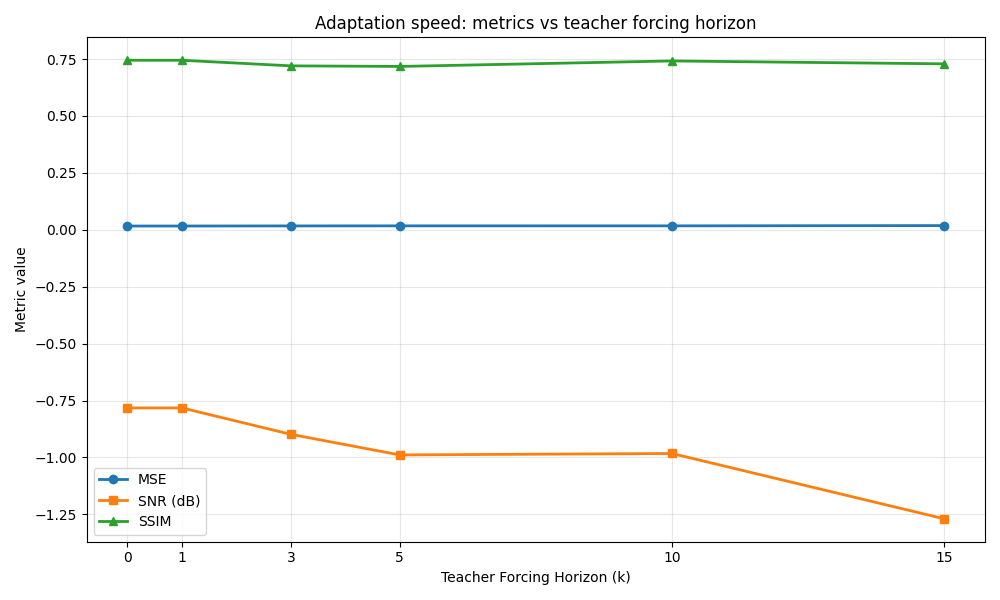

The file beside this chart, header and first rows:
teacher_forcing_horizon, mse, ssim, snr
0, 0.01657, 0.7445, -0.7823
1, 0.01657, 0.7445, -0.7823
3, 0.01699, 0.72, -0.8983
5, 0.01731, 0.7174, -0.9887
10, 0.01727, 0.7415, -0.9824
15, 0.01848, 0.7288, -1.269
